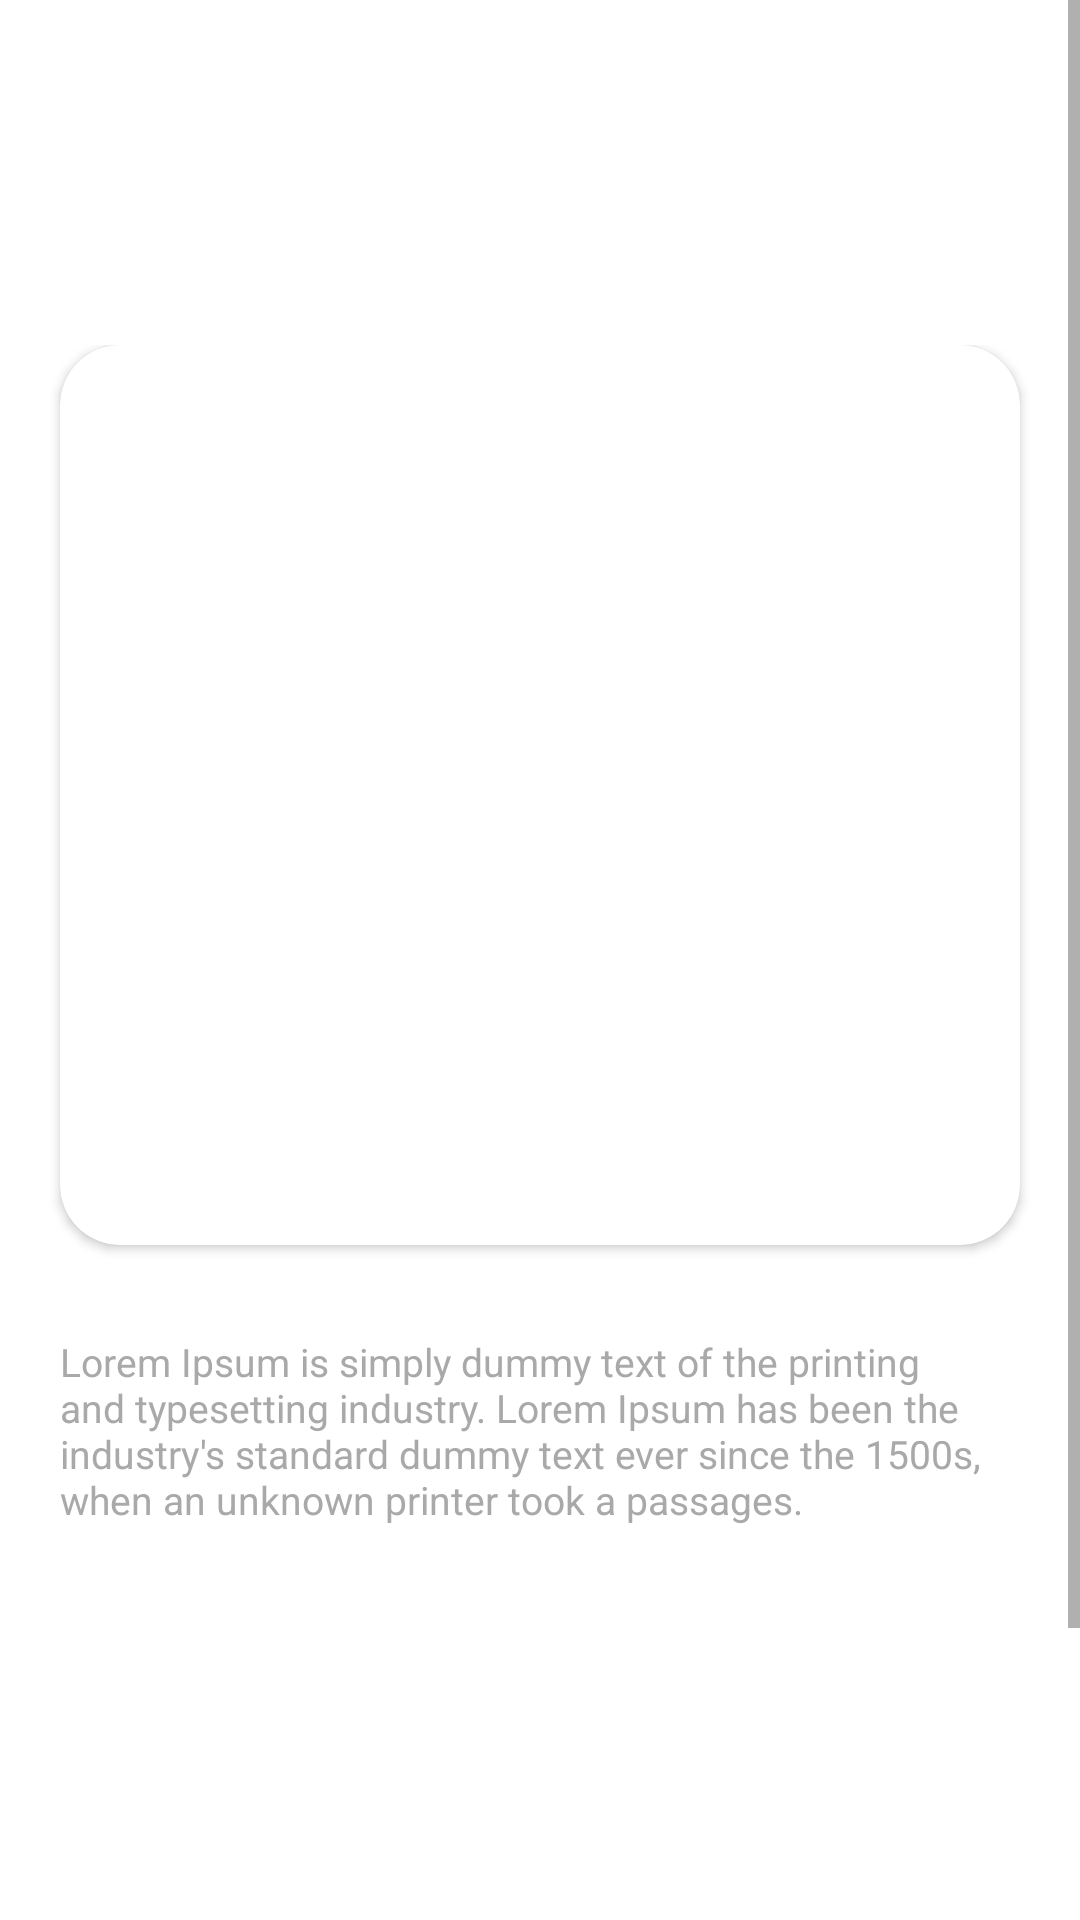

Layout XML and referenced resources for this Android screen:
<!-- AndroidManifest.xml: application theme Theme.SodabazApplication -->
<!-- res/layout/fragment_third.xml -->
<?xml version="1.0" encoding="utf-8"?>
<ScrollView xmlns:android="http://schemas.android.com/apk/res/android"
    xmlns:tools="http://schemas.android.com/tools"
    android:layout_width="match_parent"
    android:layout_height="match_parent"
    android:fillViewport="true"
    xmlns:app="http://schemas.android.com/apk/res-auto"
    android:orientation="vertical"
    tools:context=".SliderFragments.ThirdFragment">
    <LinearLayout
        android:layout_width="match_parent"
        android:layout_marginTop="115dp"
        android:layout_height="match_parent">
    <LinearLayout
        android:layout_width="match_parent"
        android:orientation="vertical"
        android:layout_height="match_parent">
    <androidx.cardview.widget.CardView
        android:layout_width="match_parent"
        android:layout_marginLeft="20dp"
        android:layout_marginRight="20dp"
        app:cardCornerRadius="20dp"
        android:layout_height="300dp">
        <ImageView
            android:layout_width="match_parent"
            android:layout_height="match_parent"
           android:src="@drawable/slider3"
            android:scaleType="fitXY"/>
    </androidx.cardview.widget.CardView>
    <TextView
        android:layout_width="match_parent"
        android:layout_height="wrap_content"
        android:layout_marginLeft="20dp"
        android:layout_marginRight="20dp"
        android:layout_marginTop="30dp"
        android:textColor="@color/childcolor"
        android:fontFamily="sans-serif"
        android:textSize="13sp"
        android:text="Lorem Ipsum is simply dummy text of the printing and typesetting industry. Lorem Ipsum has been the industry's standard dummy text ever since the 1500s, when an unknown printer took a passages."/>
        <RelativeLayout
            android:layout_width="match_parent"
            android:layout_height="match_parent">
            <com.google.android.material.button.MaterialButton
                android:layout_width="match_parent"
                android:layout_height="60dp"
                android:layout_margin="20dp"
                android:text="Done"
                android:layout_alignParentBottom="true"
                android:id="@+id/gotonext"
                android:textSize="16sp"
                android:backgroundTint="@color/cardbgcolor"
                android:textStyle="bold"
                android:fontFamily="@font/ubuntu"
                app:cornerRadius="25sp"/>
        </RelativeLayout>

    </LinearLayout>
    </LinearLayout>
</ScrollView>
<!-- resources referenced by this layout -->
<resources>
  <color name="cardbgcolor">#134EA8</color>
  <color name="childcolor">#A9A9A9</color>
  <style name="Theme.SodabazApplication" parent="Theme.MaterialComponents.DayNight.DarkActionBar">
          
          <item name="colorPrimary">@color/purple_500</item>
          <item name="colorPrimaryVariant">@color/purple_700</item>
          <item name="colorOnPrimary">@color/white</item>
          
          <item name="colorSecondary">@color/teal_200</item>
          <item name="colorSecondaryVariant">@color/teal_700</item>
          <item name="colorOnSecondary">@color/black</item>
          
          <item name="android:statusBarColor">?attr/colorPrimaryVariant</item>
          
      </style>
  <color name="purple_500">#134EA8</color>
  <color name="purple_700">#134EA8</color>
  <color name="white">#FFFFFFFF</color>
  <color name="teal_200">#134EA8</color>
  <color name="teal_700">#FF018786</color>
  <color name="black">#FF000000</color>
</resources>
